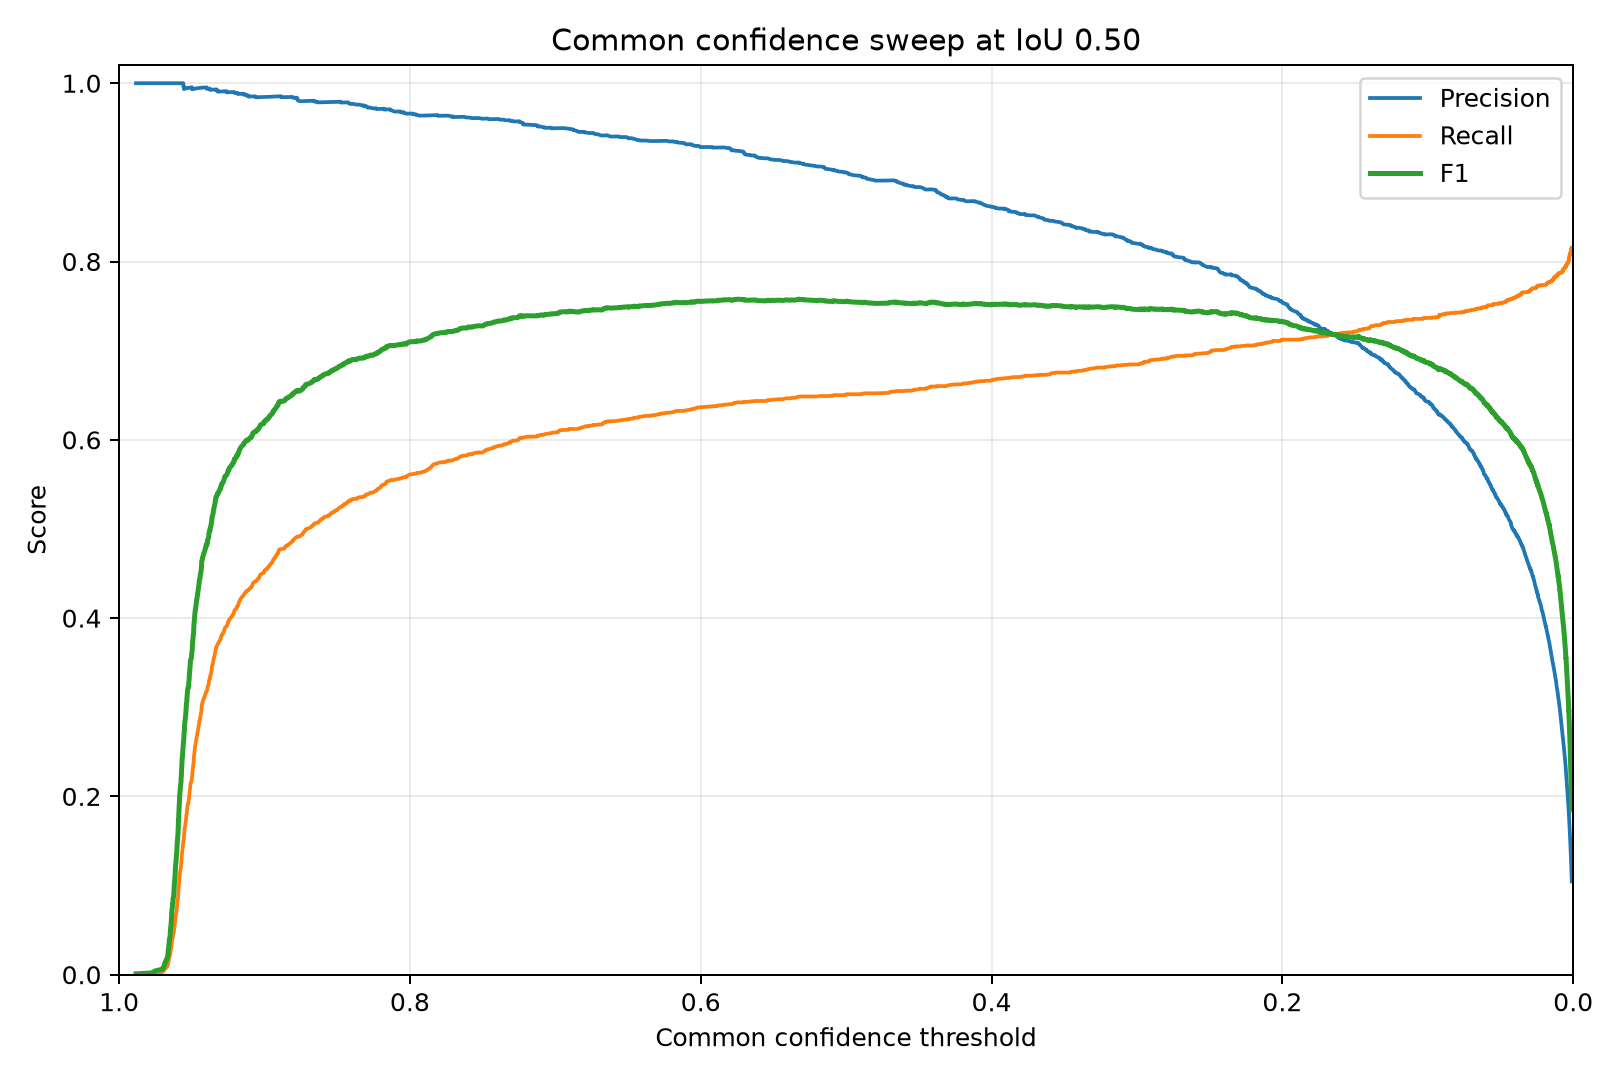

The table this chart was drawn from, first rows:
confidence, precision, recall, f1, true_positives, false_positives, false_negatives
0.9884, 1.0, 0.0005063, 0.001012, 1, 0, 1974
0.9763, 1.0, 0.001013, 0.002023, 2, 0, 1973
0.9763, 1.0, 0.001519, 0.003033, 3, 0, 1972
0.9755, 1.0, 0.002025, 0.004042, 4, 0, 1971
0.9731, 1.0, 0.002532, 0.005051, 5, 0, 1970
0.9703, 1.0, 0.003038, 0.006058, 6, 0, 1969
0.9697, 1.0, 0.003544, 0.007064, 7, 0, 1968
0.9696, 1.0, 0.004051, 0.008069, 8, 0, 1967
0.9693, 1.0, 0.004557, 0.009073, 9, 0, 1966
0.9691, 1.0, 0.005063, 0.01008, 10, 0, 1965
0.9687, 1.0, 0.00557, 0.01108, 11, 0, 1964
0.9687, 1.0, 0.006076, 0.01208, 12, 0, 1963
0.9685, 1.0, 0.006582, 0.01308, 13, 0, 1962
0.968, 1.0, 0.007089, 0.01408, 14, 0, 1961
0.968, 1.0, 0.007595, 0.01508, 15, 0, 1960
0.9677, 1.0, 0.008101, 0.01607, 16, 0, 1959
0.9672, 1.0, 0.008608, 0.01707, 17, 0, 1958
0.9671, 1.0, 0.009114, 0.01806, 18, 0, 1957
0.9668, 1.0, 0.00962, 0.01906, 19, 0, 1956
0.9667, 1.0, 0.01013, 0.02005, 20, 0, 1955
0.9666, 1.0, 0.01063, 0.02104, 21, 0, 1954
0.9666, 1.0, 0.01114, 0.02203, 22, 0, 1953
0.9664, 1.0, 0.01165, 0.02302, 23, 0, 1952
0.9663, 1.0, 0.01215, 0.02401, 24, 0, 1951
0.9663, 1.0, 0.01266, 0.025, 25, 0, 1950
0.9662, 1.0, 0.01316, 0.02599, 26, 0, 1949
0.9662, 1.0, 0.01367, 0.02697, 27, 0, 1948
0.9662, 1.0, 0.01418, 0.02796, 28, 0, 1947
0.966, 1.0, 0.01468, 0.02894, 29, 0, 1946
0.966, 1.0, 0.01519, 0.02993, 30, 0, 1945
0.9659, 1.0, 0.0157, 0.03091, 31, 0, 1944
0.9659, 1.0, 0.0162, 0.03189, 32, 0, 1943
0.9658, 1.0, 0.01671, 0.03287, 33, 0, 1942
0.9657, 1.0, 0.01722, 0.03385, 34, 0, 1941
0.9657, 1.0, 0.01772, 0.03483, 35, 0, 1940
0.9656, 1.0, 0.01823, 0.0358, 36, 0, 1939
0.9655, 1.0, 0.01873, 0.03678, 37, 0, 1938
0.9655, 1.0, 0.01924, 0.03775, 38, 0, 1937
0.9655, 1.0, 0.01975, 0.03873, 39, 0, 1936
0.9653, 1.0, 0.02025, 0.0397, 40, 0, 1935
0.9652, 1.0, 0.02076, 0.04067, 41, 0, 1934
0.9652, 1.0, 0.02127, 0.04165, 42, 0, 1933
0.965, 1.0, 0.02177, 0.04262, 43, 0, 1932
0.9649, 1.0, 0.02228, 0.04359, 44, 0, 1931
0.9649, 1.0, 0.02278, 0.04455, 45, 0, 1930
0.9648, 1.0, 0.02329, 0.04552, 46, 0, 1929
0.9648, 1.0, 0.0238, 0.04649, 47, 0, 1928
0.9648, 1.0, 0.0243, 0.04745, 48, 0, 1927
0.9648, 1.0, 0.02481, 0.04842, 49, 0, 1926
0.9647, 1.0, 0.02532, 0.04938, 50, 0, 1925
0.9647, 1.0, 0.02582, 0.05035, 51, 0, 1924
0.9646, 1.0, 0.02633, 0.05131, 52, 0, 1923
0.9645, 1.0, 0.02684, 0.05227, 53, 0, 1922
0.9645, 1.0, 0.02734, 0.05323, 54, 0, 1921
0.9644, 1.0, 0.02785, 0.05419, 55, 0, 1920
0.9643, 1.0, 0.02835, 0.05515, 56, 0, 1919
0.9643, 1.0, 0.02886, 0.0561, 57, 0, 1918
0.9642, 1.0, 0.02937, 0.05706, 58, 0, 1917
0.9642, 1.0, 0.02987, 0.05801, 59, 0, 1916
0.9641, 1.0, 0.03038, 0.05897, 60, 0, 1915
... 15,327 more rows
